Run: headless pygame with SDL's dummy video driver; simulated clock (each Clock.tick advances the game by its frame time, no real sleeping); random seed 0; keys injected as events and as key.get_pressed() state; mouse plan: one left click at the window centre at the start of phase 2, then a move to the lower-right quarter at the start of phase 3.
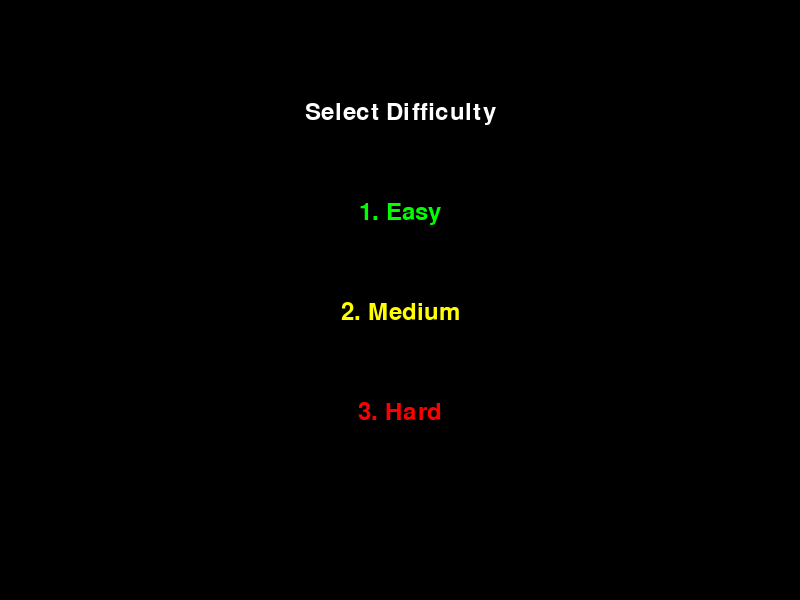
Frame 1 of 4 · flips 1–60 · no input
Frame 2 of 4 · flips 61–180 · clicked the window centre · tapped SPACE, RETURN · held RIGHT (→), D · screen unchanged from frame 1, image omitted
Frame 3 of 4 · flips 181–300 · moved the mouse to the lower-right quarter · held DOWN (↓), S · screen unchanged from frame 2, image omitted
Frame 4 of 4 · flips 301–420 · held LEFT (←), A, UP (↑), W · screen unchanged from frame 3, image omitted

The pygame program that drew these frames:

import pygame
import random
import sys

# Initialize Pygame
pygame.init()

# Constants
WINDOW_WIDTH, WINDOW_HEIGHT = 800, 600
BALL_RADIUS = 20
COLORS = {
    "basic": (255, 255, 255),  # 기본: 흰색
    "red": (255, 0, 0),        # 빨간색: 2점
    "pink": (255, 20, 147),    # 핑크색: 3점
    "blue": (0, 191, 255),     # 하늘색(빛남): 5점 (1회 등장)
    "bomb": (0, 0, 0),         # 폭탄: -1점
}
FPS = 60
GAME_TIME = 30  # 게임 제한 시간 (초)

# Initialize screen
screen = pygame.display.set_mode((WINDOW_WIDTH, WINDOW_HEIGHT))
pygame.display.set_caption("Click Game")
font = pygame.font.Font(None, 36)
clock = pygame.time.Clock()

# Game variables
difficulty = None  # 선택된 난이도
score = 0
balls = []

# Functions
def create_ball():
    """Create a new ball with random position, speed, and color."""
    x = random.randint(BALL_RADIUS, WINDOW_WIDTH - BALL_RADIUS)
    y = random.randint(BALL_RADIUS, WINDOW_HEIGHT - BALL_RADIUS)
    speed_x = random.choice([-3, 3]) if difficulty == "Easy" else random.choice([-5, 5])
    speed_y = random.choice([-3, 3]) if difficulty == "Easy" else random.choice([-5, 5])
    color = random.choices(
        ["basic", "red", "pink", "blue", "bomb"],
        weights=[60, 20, 10, 5, 5],  # 등장 확률
        k=1
    )[0]
    return {"x": x, "y": y, "speed_x": speed_x, "speed_y": speed_y, "color": color}


def reset_game():
    """Reset game variables."""
    global score, balls
    score = 0
    balls = []


def select_difficulty():
    """Display difficulty selection screen."""
    global difficulty

    while True:
        screen.fill((0, 0, 0))  # Clear screen
        title_text = font.render("Select Difficulty", True, (255, 255, 255))
        easy_text = font.render("1. Easy", True, (0, 255, 0))
        medium_text = font.render("2. Medium", True, (255, 255, 0))
        hard_text = font.render("3. Hard", True, (255, 0, 0))

        screen.blit(title_text, (WINDOW_WIDTH // 2 - title_text.get_width() // 2, 100))
        screen.blit(easy_text, (WINDOW_WIDTH // 2 - easy_text.get_width() // 2, 200))
        screen.blit(medium_text, (WINDOW_WIDTH // 2 - medium_text.get_width() // 2, 300))
        screen.blit(hard_text, (WINDOW_WIDTH // 2 - hard_text.get_width() // 2, 400))

        pygame.display.flip()

        for event in pygame.event.get():
            if event.type == pygame.QUIT:
                pygame.quit()
                sys.exit()
            elif event.type == pygame.KEYDOWN:
                if event.key == pygame.K_1:
                    difficulty = "Easy"
                    return
                elif event.key == pygame.K_2:
                    difficulty = "Medium"
                    return
                elif event.key == pygame.K_3:
                    difficulty = "Hard"
                    return


def end_game():
    """End the game and show the final score."""
    global game_active
    screen.fill((0, 0, 0))
    end_text = font.render(f"Game Over! Your score: {score}", True, (255, 255, 255))
    screen.blit(end_text, (WINDOW_WIDTH // 2 - end_text.get_width() // 2, WINDOW_HEIGHT // 2))
    pygame.display.flip()
    pygame.time.delay(3000)  # Wait 3 seconds before closing
    pygame.quit()
    sys.exit()


# Main game loop
def game_loop():
    global score, balls

    start_ticks = pygame.time.get_ticks()  # Start time

    while True:
        screen.fill((0, 0, 0))  # Clear screen

        # Timer
        elapsed_time = (pygame.time.get_ticks() - start_ticks) / 1000
        if elapsed_time >= GAME_TIME:
            end_game()

        # Display timer and score
        timer_text = font.render(f"Time Left: {GAME_TIME - int(elapsed_time)}s", True, (255, 255, 255))
        score_text = font.render(f"Score: {score}", True, (255, 255, 255))
        screen.blit(timer_text, (10, 10))
        screen.blit(score_text, (10, 50))

        # Event handling
        for event in pygame.event.get():
            if event.type == pygame.QUIT:
                pygame.quit()
                sys.exit()
            elif event.type == pygame.MOUSEBUTTONDOWN and event.button == 1:
                mouse_x, mouse_y = pygame.mouse.get_pos()
                for ball in balls:
                    dx = mouse_x - ball["x"]
                    dy = mouse_y - ball["y"]
                    distance = (dx**2 + dy**2)**0.5
                    if distance <= BALL_RADIUS:
                        if ball["color"] == "bomb":
                            score -= 1
                        elif ball["color"] == "basic":
                            score += 1
                        elif ball["color"] == "red":
                            score += 2
                        elif ball["color"] == "pink":
                            score += 3
                        elif ball["color"] == "blue":
                            score += 5
                        balls.remove(ball)
                        break

        # Update ball positions
        for ball in balls:
            ball["x"] += ball["speed_x"]
            ball["y"] += ball["speed_y"]

            # Bounce off walls
            if ball["x"] - BALL_RADIUS <= 0 or ball["x"] + BALL_RADIUS >= WINDOW_WIDTH:
                ball["speed_x"] *= -1
            if ball["y"] - BALL_RADIUS <= 0 or ball["y"] + BALL_RADIUS >= WINDOW_HEIGHT:
                ball["speed_y"] *= -1

            # Draw balls
            pygame.draw.circle(screen, COLORS[ball["color"]], (ball["x"], ball["y"]), BALL_RADIUS)

        # Add new balls
        if len(balls) < 5:
            balls.append(create_ball())

        pygame.display.flip()
        clock.tick(FPS)


# Start the game
select_difficulty()  # 난이도 선택
reset_game()         # 게임 변수 초기화
game_loop()          # 게임 시작
